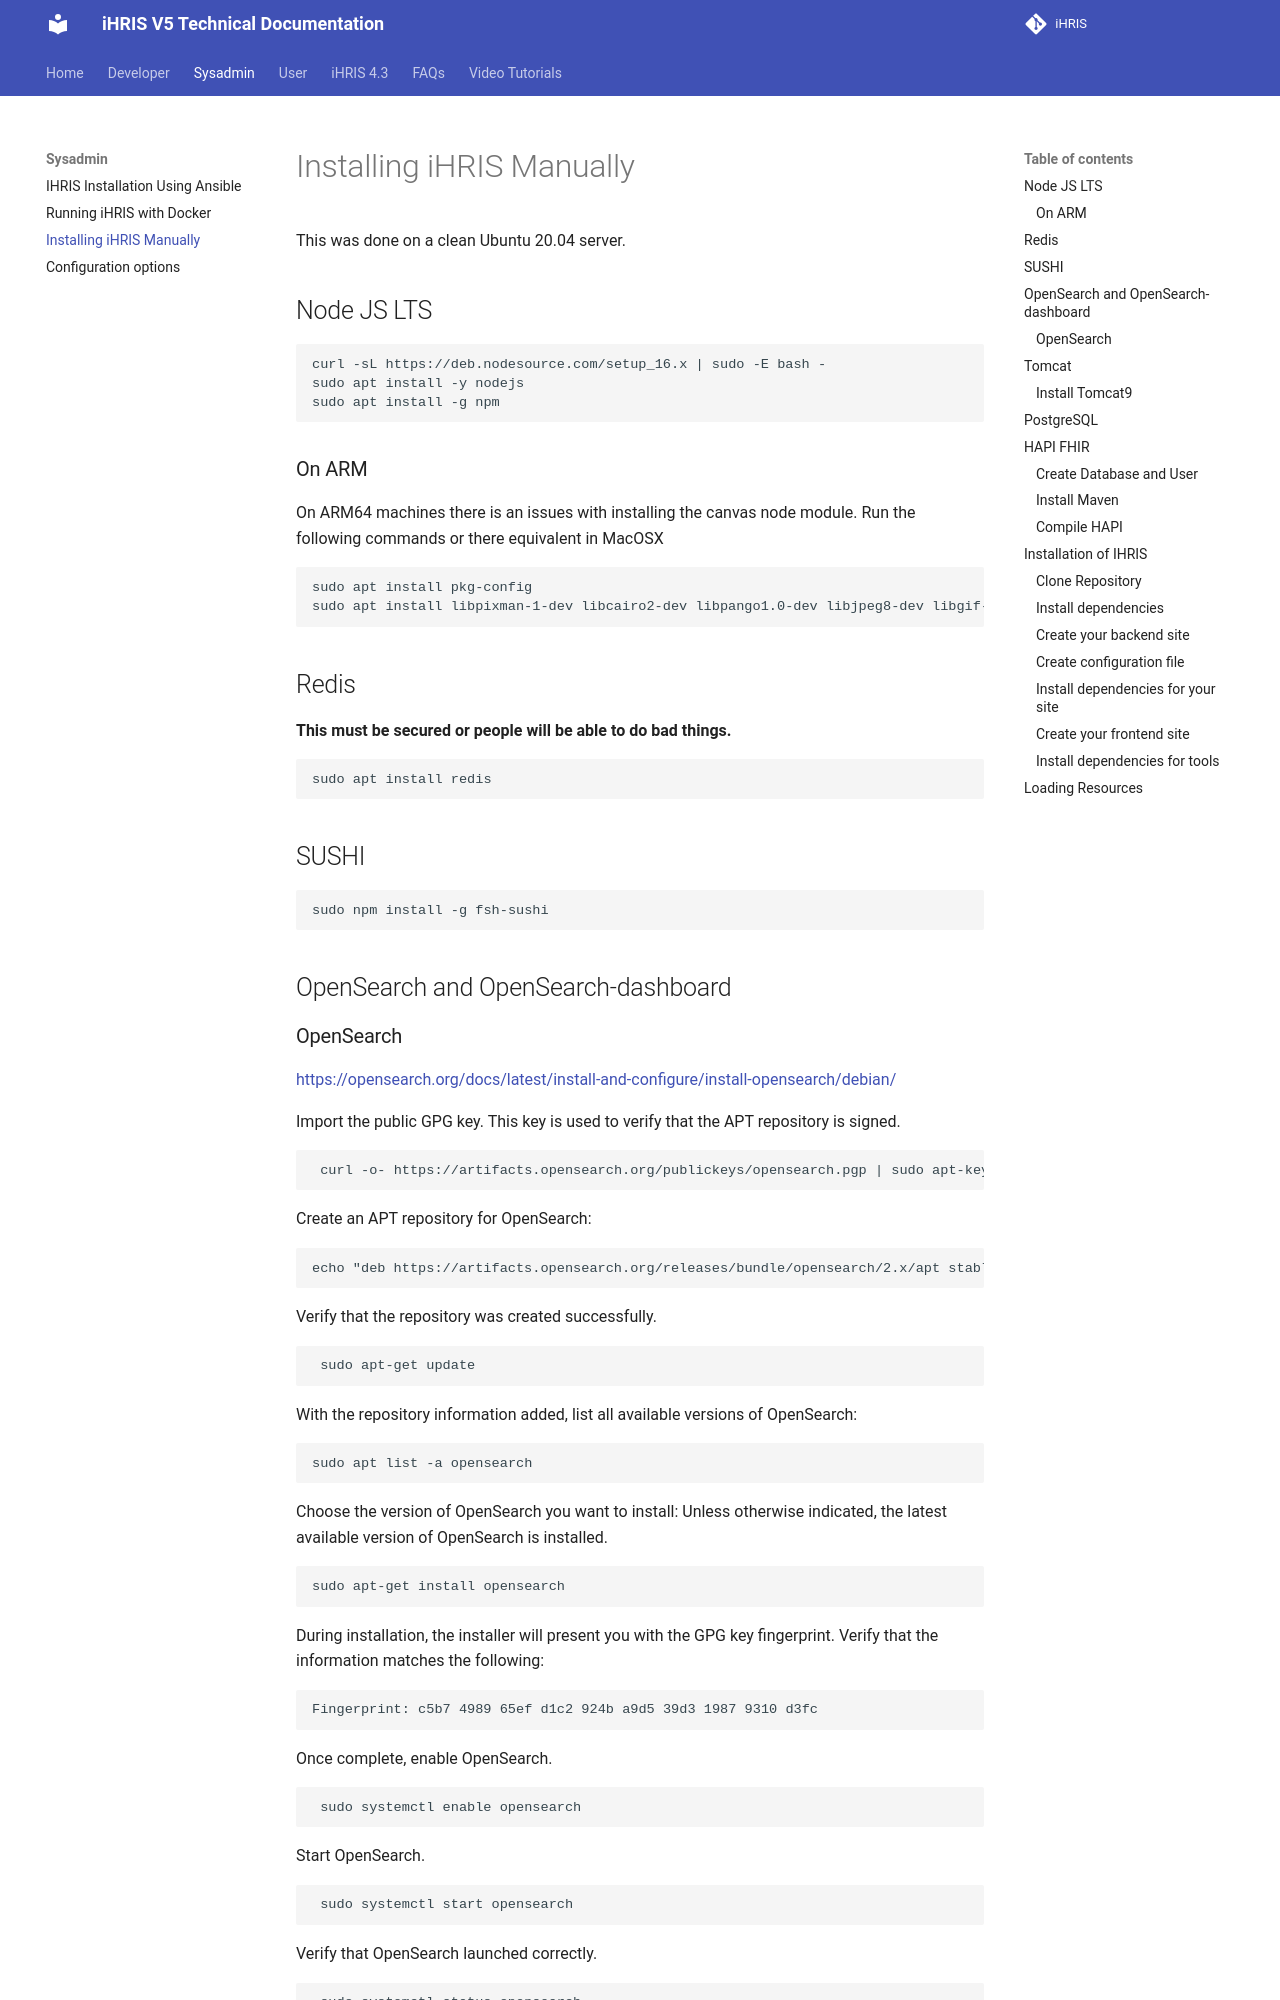

repository: iHRIS/ihris-documentation · page: admin/manual_install/index.html · generator: mkdocs

# Installing iHRIS Manually

This was done on a clean Ubuntu 20.04 server.

## Node JS LTS

```bash
curl -sL https://deb.nodesource.com/setup_16.x | sudo -E bash -
sudo apt install -y nodejs
sudo apt install -g npm
```

### On ARM

On ARM64 machines there is an issues with installing the canvas node module. Run the following commands or there equivalent in MacOSX

```
sudo apt install pkg-config
sudo apt install libpixman-1-dev libcairo2-dev libpango1.0-dev libjpeg8-dev libgif-dev
```

## Redis

**This must be secured or people will be able to do bad things.**

```bash
sudo apt install redis
```

## SUSHI

```bash
sudo npm install -g fsh-sushi
```

## OpenSearch and OpenSearch-dashboard

### OpenSearch

<https://opensearch.org/docs/latest/install-and-configure/install-opensearch/debian/>

Import the public GPG key. This key is used to verify that the APT repository is signed.

```bash
 curl -o- https://artifacts.opensearch.org/publickeys/opensearch.pgp | sudo apt-key add -
```

Create an APT repository for OpenSearch:

```bash
echo "deb https://artifacts.opensearch.org/releases/bundle/opensearch/2.x/apt stable main" | sudo tee -a /etc/apt/sources.list.d/opensearch-2.x.list
```

Verify that the repository was created successfully.

```bash
 sudo apt-get update
```

With the repository information added, list all available versions of OpenSearch:

```bash
sudo apt list -a opensearch
```

Choose the version of OpenSearch you want to install:
Unless otherwise indicated, the latest available version of OpenSearch is installed.

```bash
sudo apt-get install opensearch
```

During installation, the installer will present you with the GPG key fingerprint. Verify that the information matches the following:

```bash
Fingerprint: c5b7 4989 65ef d1c2 924b a9d5 39d3 1987 9310 d3fc
```

Once complete, enable OpenSearch.

```bash
 sudo systemctl enable opensearch
```

Start OpenSearch.

```bash
 sudo systemctl start opensearch
```

Verify that OpenSearch launched correctly.

```bash
 sudo systemctl status opensearch
 ```
